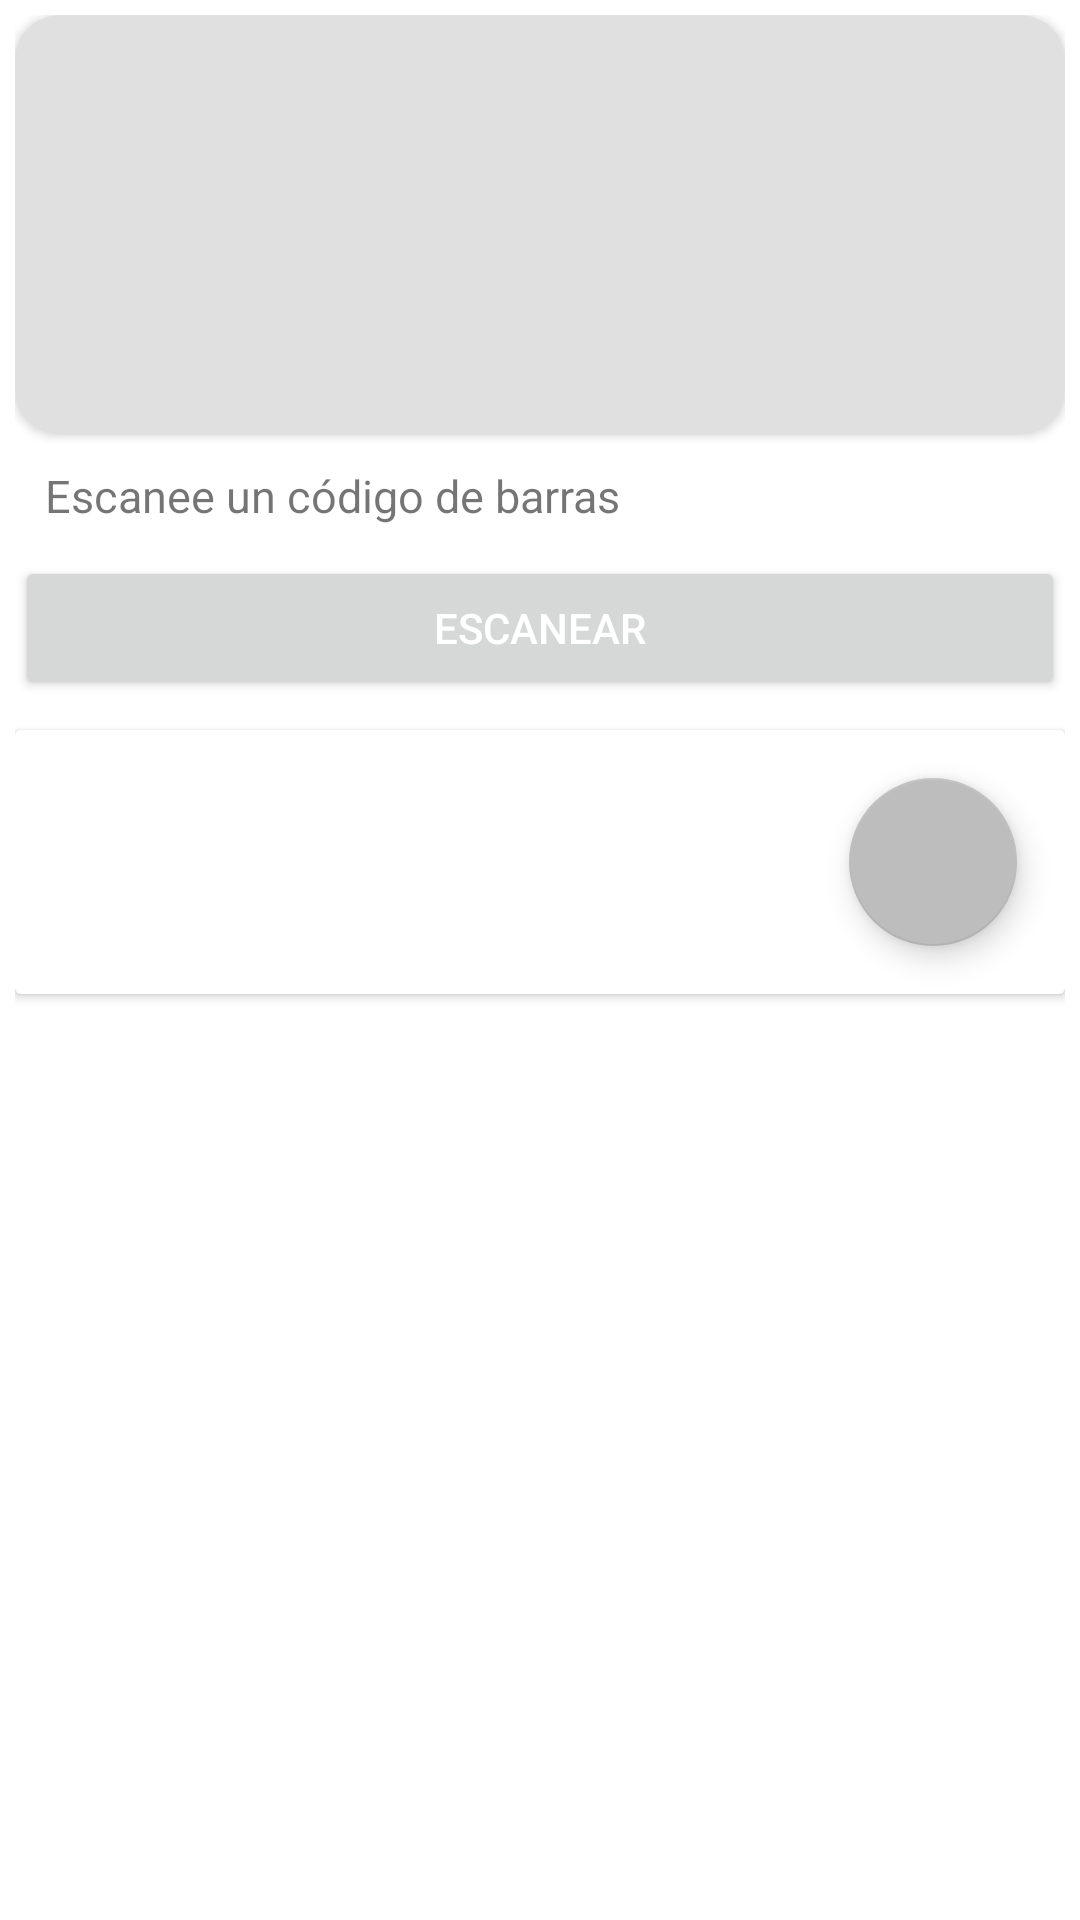

Reconstruct the res/layout file that produces this screen, plus the resources it refers to.
<!-- AndroidManifest.xml: application theme Theme.Volley -->
<!-- res/layout/activity_detalle_personal.xml -->
<?xml version="1.0" encoding="utf-8"?>
<LinearLayout xmlns:android="http://schemas.android.com/apk/res/android"
    xmlns:app="http://schemas.android.com/apk/res-auto"
    xmlns:tools="http://schemas.android.com/tools"
    android:layout_width="match_parent"
    android:layout_height="wrap_content"
    android:layout_margin="0dp"
    android:orientation="vertical"
    android:padding="5dp">

    <androidx.cardview.widget.CardView
        android:id="@+id/item_list"
        android:layout_width="match_parent"

        android:layout_height="wrap_content"
        android:animateLayoutChanges="true"
        app:cardCornerRadius="15dp">

        <androidx.constraintlayout.widget.ConstraintLayout
            android:id="@+id/idLayout"
            android:layout_width="match_parent"
            android:layout_height="match_parent"
            android:background="@color/grey_300"
            android:orientation="horizontal">

            <TextView
                android:id="@+id/idNameImage"
                android:layout_width="match_parent"
                android:layout_height="wrap_content"
                android:textSize="0sp"
                tools:ignore="MissingConstraints" />

            <TextView
                android:id="@+id/idPersonal"
                android:layout_width="match_parent"
                android:layout_height="wrap_content"
                android:textSize="0sp"
                tools:ignore="MissingConstraints" />

            <ImageView
                android:id="@+id/idFotografia"
                android:layout_width="120dp"
                android:layout_height="140dp"
                android:padding="10dp"
                android:src="@mipmap/ic_launcher_round"
                tools:ignore="MissingConstraints" />

            <LinearLayout
                android:layout_width="250dp"
                android:layout_height="wrap_content"
                android:layout_margin="10dp"
                android:orientation="vertical"
                app:layout_constraintStart_toEndOf="@id/idFotografia"
                tools:ignore="MissingConstraints">

                <TextView
                    android:id="@+id/idNombre"
                    android:layout_width="match_parent"
                    android:layout_height="wrap_content"
                    android:paddingTop="5dp"
                    android:textColor="@color/purple_700"
                    android:textSize="22sp" />

                <TextView
                    android:id="@+id/idPuesto"
                    android:layout_width="match_parent"
                    android:layout_height="wrap_content"
                    android:layout_margin="2dp"
                    android:textColor="@color/black"
                    android:textSize="18sp" />

                <TextView
                    android:id="@+id/idTelefono"
                    android:layout_width="match_parent"
                    android:layout_height="wrap_content"
                    android:layout_margin="2dp"
                    android:textColor="@color/black"
                    android:textSize="18sp" />

                <TextView
                    android:id="@+id/idStatus"
                    android:layout_width="match_parent"
                    android:layout_height="wrap_content"
                    android:layout_margin="10dp"
                    android:paddingRight="5dp"
                    android:textAlignment="textEnd"
                    android:textColor="@color/black"
                    android:textSize="12sp" />
            </LinearLayout>

        </androidx.constraintlayout.widget.ConstraintLayout>

    </androidx.cardview.widget.CardView>


    <TextView
        android:id="@+id/idScanText"
        android:layout_width="match_parent"
        android:layout_height="wrap_content"
        android:layout_margin="10dp"
        android:text="@string/scan_text"
        android:textSize="15sp">

    </TextView>


    <Button
        android:id="@+id/btnEscanear"
        android:layout_width="match_parent"
        android:layout_height="wrap_content"
        android:onClick="openScan"
        android:text="@string/escanear"
        android:textColor="@color/white" />

    <androidx.cardview.widget.CardView
        android:layout_width="match_parent"
        android:layout_height="wrap_content"
        android:layout_marginTop="10dp">


        <androidx.recyclerview.widget.RecyclerView
            android:id="@+id/idRecyclerCodigos"
            android:layout_width="match_parent"
            android:layout_height="wrap_content"
            app:layout_constraintEnd_toEndOf="parent"
            app:layout_constraintTop_toBottomOf="@+id/idBusqueda"
            tools:ignore="MissingConstraints"
            />

        
        <com.google.android.material.floatingactionbutton.FloatingActionButton
            android:id="@+id/floating_action_button"
            android:layout_width="wrap_content"
            android:layout_height="wrap_content"
            android:layout_gravity="right|bottom"
            android:layout_margin="16dp"
            android:contentDescription="@string/view_productividad"
            app:srcCompat="@drawable/ic_baseline_area_chart_24"
            tools:ignore="ImageContrastCheck"/>

    </androidx.cardview.widget.CardView>


</LinearLayout>
<!-- resources referenced by this layout -->
<resources>
  <color name="black">#FF000000</color>
  <color name="grey_300">#E0E0E0</color>
  <color name="purple_700">#FF3700B3</color>
  <color name="white">#FFFFFFFF</color>
  <string name="escanear">Escanear</string>
  <string name="scan_text">Escanee un código de barras</string>
  <string name="view_productividad">Visualizar productividad</string>
  <style name="Theme.Volley" parent="Theme.MaterialComponents.DayNight.DarkActionBar">
          
          <item name="colorPrimary">@color/md_grey_900</item>
          <item name="colorPrimaryVariant">@color/md_black_1000</item>
          <item name="colorOnPrimary">@color/md_grey_800</item>
  
          
          <item name="colorSecondary">@color/md_grey_400</item>
          <item name="colorSecondaryVariant">@color/md_grey_500</item>
          <item name="colorOnSecondary">@color/black</item>
  
          
          <item name="android:statusBarColor" tools:targetApi="l">?attr/colorPrimaryVariant</item>
          
      </style>
  <color name="md_grey_900">#212121</color>
  <color name="md_black_1000">#000000</color>
  <color name="md_grey_800">#424242</color>
  <color name="md_grey_400">#bdbdbd</color>
  <color name="md_grey_500">#9e9e9e</color>
</resources>
